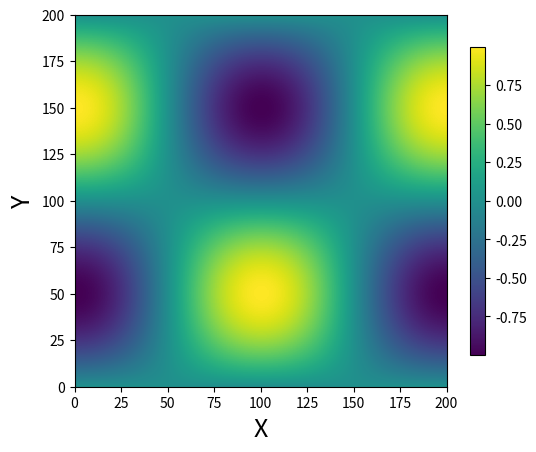

Recreate this plot in Python.
import numpy as np
import matplotlib.pyplot as plt

# Make a plot
fig = plt.figure(figsize=(6, 5))
ax = fig.add_subplot(111)

N = M = 200
X, Y = np.ogrid[0:20:N*1j, 0:20:M*1j]
data = np.sin(np.pi * X*2 / 20) * np.cos(np.pi * Y*2 / 20)

im = ax.imshow(data, extent=[0, 200, 0, 200])
fig.colorbar(im, ax=ax, shrink=0.8)

ax.set_xlabel("X", fontsize=18)
ax.set_ylabel("Y", fontsize=18)

